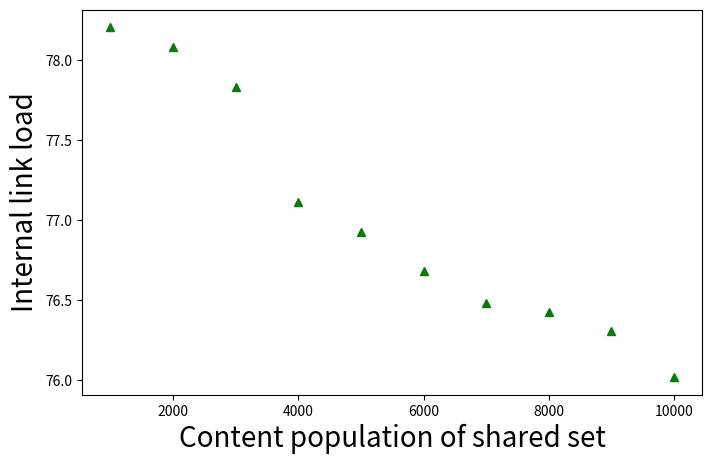

The matplotlib source for this figure:
#!/usr/bin/env python
"""Plot results read from a result set
"""
from __future__ import division
import os
import collections

import numpy as np
import matplotlib
import matplotlib.pyplot as plt



plt.rcParams['text.usetex'] = False

# Aspect ratio of the output figures
plt.rcParams['figure.figsize'] = 8, 5

# Size of font in legends
LEGEND_SIZE = 14

# Plot
PLOT_EMPTY_GRAPHS = False

# Catalogue of possible bw shades (for bar charts)
BW_COLOR_CATALOGUE = ['k', '0.2', '0.3', '0.4', '0.5', '0.6', '0.7', '0.8', '0.9']

# Catalogue of possible hatch styles (for bar charts)
HATCH_CATALOGUE = [None, '/', '\\', '\\\\', '//', '+', 'x', '*', 'o', '.', '|', '-', 'O']


fig = plt.figure()
_, ax1 = plt.subplots()
#if 'title' in desc:
    #plt.title(desc['title'])
plt.xlabel('Content population of shared set', fontsize=20)
plt.ylabel('Internal link load', fontsize=20)
#plt.xscale(desc['xscale'])
#plt.yscale(desc['yscale'])
#if 'xticks' in desc:
#    ax1.set_xticks(desc['xticks'])
#    ax1.get_xaxis().set_major_formatter(matplotlib.ticker.ScalarFormatter())
#    ax1.set_xticklabels([str(xtick) for xtick in desc['xticks']])
#if 'yticks' in desc:
#    ax1.set_yticks(desc['yticks'])
#    ax1.get_yaxis().set_major_formatter(matplotlib.ticker.ScalarFormatter())
#    ax1.set_yticklabels([str(ytick) for ytick in desc['yticks']])

plt.plot([1000,2000,3000,4000,5000,6000,7000,8000,9000,10000], [78.207468,78.080367,77.832072,77.111058,76.92292,76.682050,76.481442,76.422814,76.306591,76.017742], 'g^')


plt.show()
